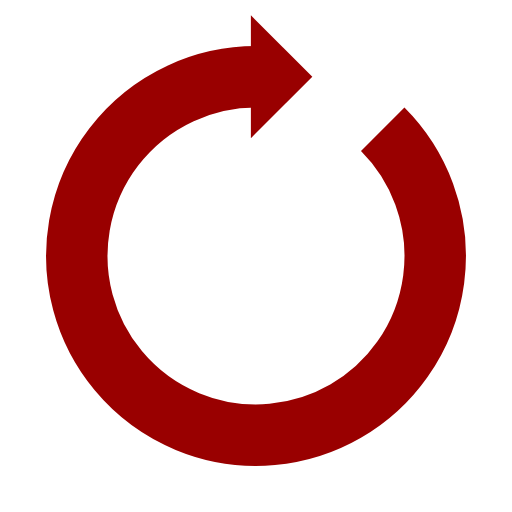
t = 0.00 s
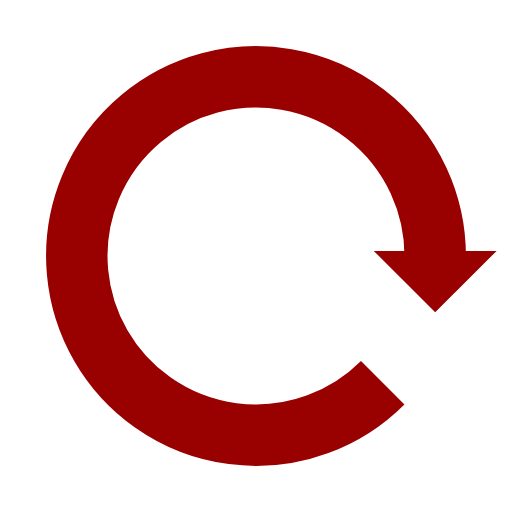
t = 0.25 s
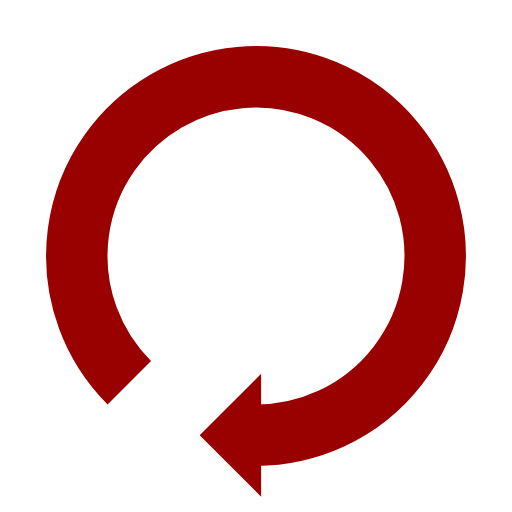
t = 0.50 s
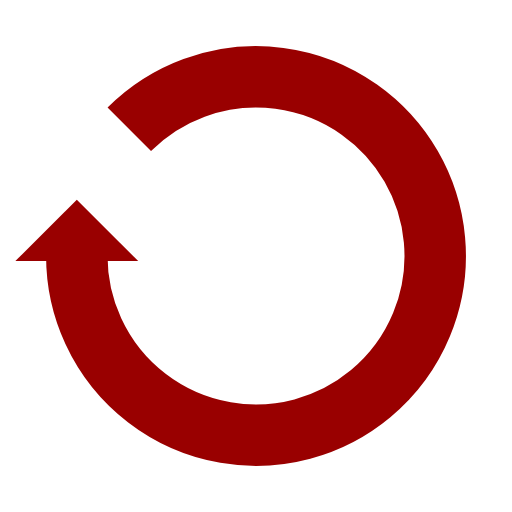
t = 0.75 s

The animated SVG that drew these frames (rendered in a browser with its animation timeline set to each time). Animation: 1 SMIL element (animateTransform=1); one cycle of 1.00 s, repeats indefinitely.

<svg xmlns="http://www.w3.org/2000/svg" viewBox="0 0 100 100" preserveAspectRatio="xMidYMid" width="200" height="200" style="shape-rendering: auto; display: block; background: transparent;" xmlns:xlink="http://www.w3.org/1999/xlink"><g><g>
  <path stroke-width="12" stroke="#990000" fill="none" d="M50 15A35 35 0 1 0 74.74873734152916 25.251262658470843"></path>
  <path fill="#990000" d="M49 3L49 27L61 15L49 3"></path>
  <animateTransform keyTimes="0;1" values="0 50 50;360 50 50" dur="1s" repeatCount="indefinite" type="rotate" attributeName="transform"></animateTransform>
</g><g></g></g><!-- [ldio] generated by https://loading.io --></svg>
